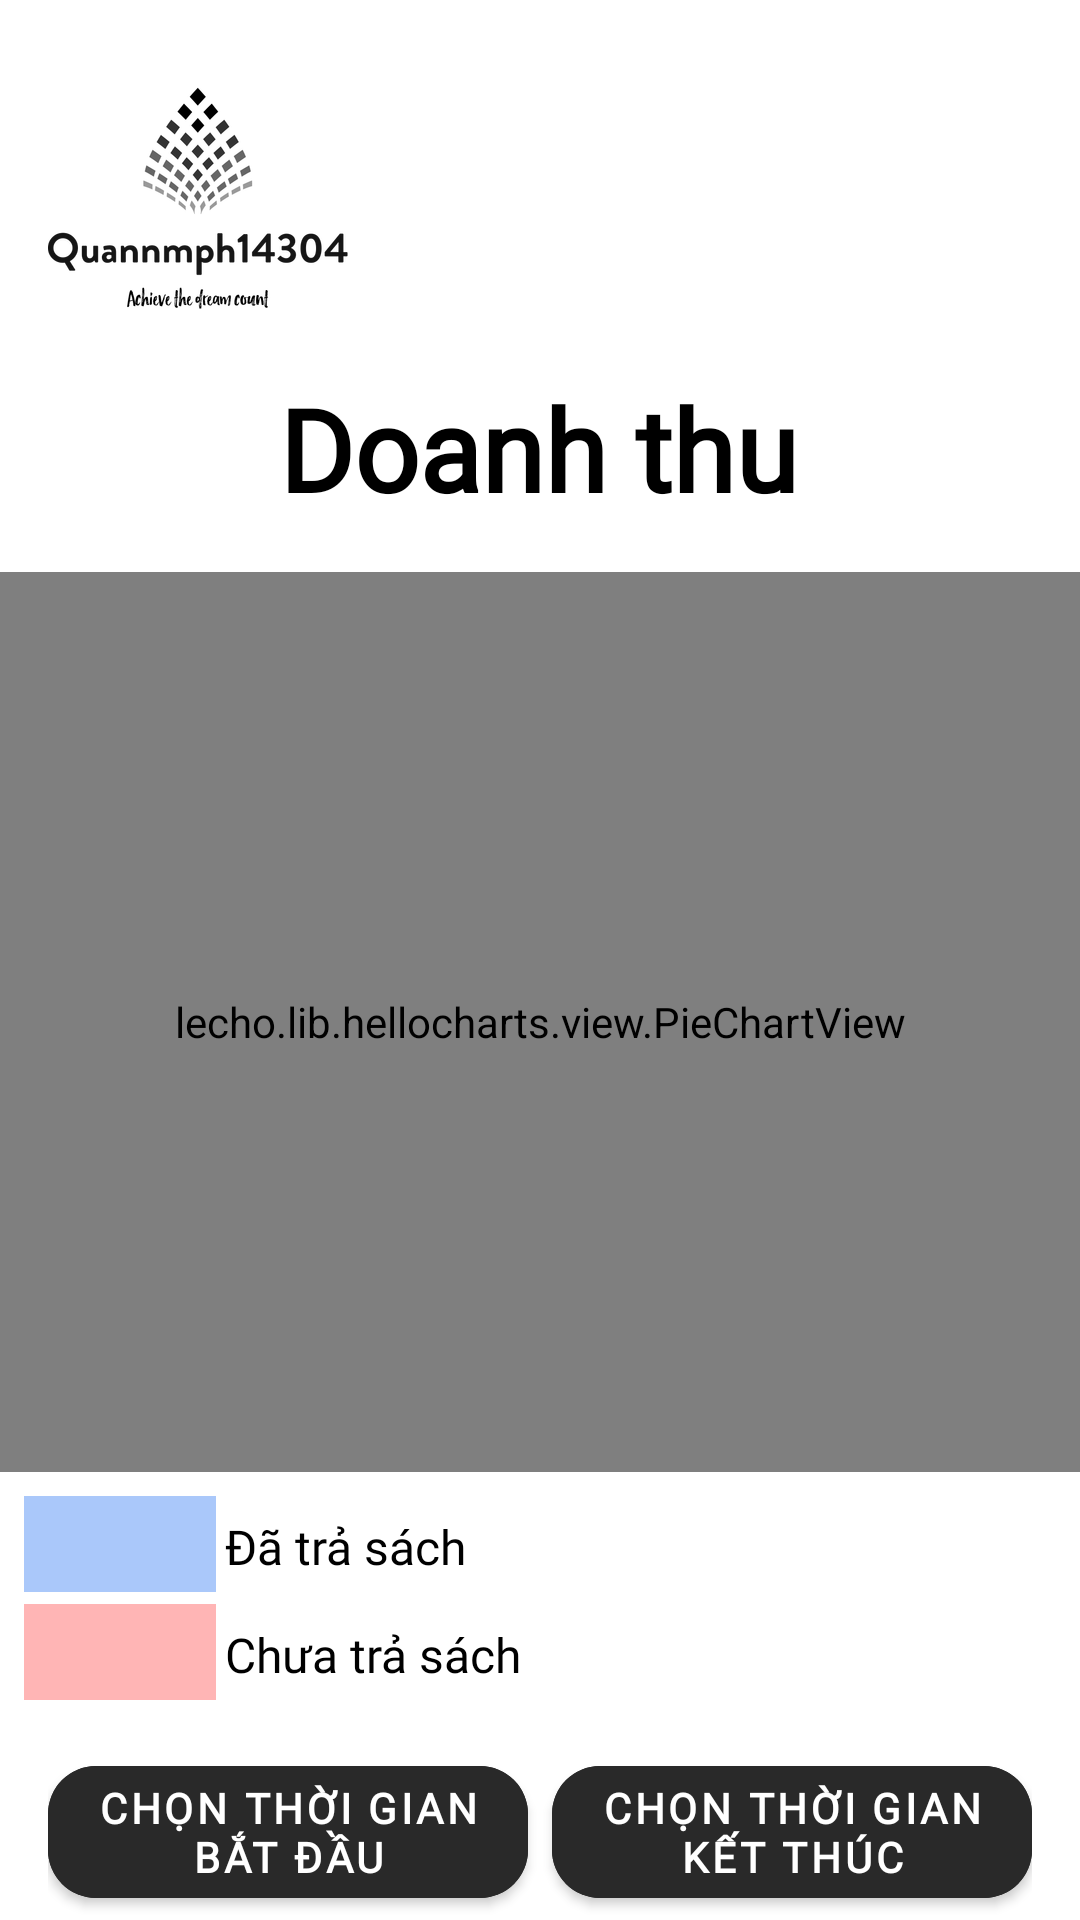

Reconstruct the res/layout file that produces this screen, plus the resources it refers to.
<!-- AndroidManifest.xml: application theme Theme.Asm_ngominhquan_ph14304_duanmau -->
<!-- res/layout/fragment_doanh_thu.xml -->
<?xml version="1.0" encoding="utf-8"?>
<androidx.constraintlayout.widget.ConstraintLayout xmlns:android="http://schemas.android.com/apk/res/android"
    xmlns:app="http://schemas.android.com/apk/res-auto"
    xmlns:tools="http://schemas.android.com/tools"
    android:layout_width="match_parent"
    android:layout_height="match_parent"
    android:background="#FFFFFF"
    tools:context=".Fragment.DoanhThuFragment">

    <ImageView
        android:id="@+id/imgLogo"
        android:layout_width="100dp"
        android:layout_height="100dp"
        android:layout_marginStart="16dp"
        android:layout_marginTop="16dp"
        android:src="@drawable/logo3"
        app:layout_constraintBottom_toBottomOf="parent"
        app:layout_constraintEnd_toEndOf="parent"
        app:layout_constraintHorizontal_bias="0.0"
        app:layout_constraintStart_toStartOf="parent"
        app:layout_constraintTop_toTopOf="parent"
        app:layout_constraintVertical_bias="0.0" />

    <TextView
        android:id="@+id/tvQLPM"
        android:layout_width="wrap_content"
        android:layout_height="wrap_content"
        android:layout_marginTop="8dp"
        android:fontFamily="@font/dan_medi"
        android:text="@string/doanhthu"
        android:textAlignment="center"
        android:textColor="#000000"
        android:textSize="38sp"
        android:textStyle="bold"
        app:layout_constraintBottom_toBottomOf="parent"
        app:layout_constraintEnd_toEndOf="parent"
        app:layout_constraintHorizontal_bias="0.498"
        app:layout_constraintStart_toStartOf="parent"
        app:layout_constraintTop_toBottomOf="@+id/imgLogo"
        app:layout_constraintVertical_bias="0.0" />



    <lecho.lib.hellocharts.view.PieChartView
        android:id="@+id/chart"
        android:layout_width="match_parent"
        android:layout_height="300dp"
        android:layout_marginTop="16dp"
        app:layout_constraintBottom_toBottomOf="parent"
        app:layout_constraintEnd_toEndOf="parent"
        app:layout_constraintHorizontal_bias="0.0"
        app:layout_constraintStart_toStartOf="parent"
        app:layout_constraintTop_toBottomOf="@+id/tvQLPM"
        app:layout_constraintVertical_bias="0.0" />

    <LinearLayout
        android:id="@+id/linearLayout"
        android:layout_width="match_parent"
        android:layout_height="wrap_content"
        android:layout_marginLeft="16dp"
        android:layout_marginTop="16dp"
        android:layout_marginRight="16dp"
        android:orientation="horizontal"
        android:weightSum="2"
        app:layout_constraintBottom_toBottomOf="parent"
        app:layout_constraintEnd_toEndOf="parent"
        app:layout_constraintHorizontal_bias="0.5"
        app:layout_constraintStart_toStartOf="parent"
        app:layout_constraintTop_toBottomOf="@+id/lnShowDT"
        app:layout_constraintVertical_bias="0.0">

        <com.google.android.material.button.MaterialButton
            android:id="@+id/btnStartDate"
            android:layout_width="0dp"
            android:layout_height="56dp"
            android:layout_marginRight="4dp"
            android:layout_weight="1"
            android:backgroundTint="#292929"
            android:fontFamily="@font/roboto"
            android:text="Chọn thời gian bắt đầu"
            android:textColor="#FFFFFF"
            android:textStyle="bold"
            app:cornerRadius="16dp" />

        <com.google.android.material.button.MaterialButton
            android:id="@+id/btnEndDate"
            android:layout_width="0dp"
            android:layout_height="56dp"
            android:layout_marginLeft="4dp"
            android:layout_weight="1"
            android:backgroundTint="#292929"
            android:fontFamily="@font/roboto"
            android:text="Chọn thời gian kết thúc"
            android:textColor="#FFFFFF"
            android:textStyle="bold"
            app:cornerRadius="16dp" />
    </LinearLayout>

    <com.google.android.material.button.MaterialButton
        android:id="@+id/btnCalculator"
        android:layout_width="0dp"
        android:layout_height="56dp"
        android:layout_marginStart="16dp"
        android:layout_marginTop="8dp"
        android:layout_marginEnd="16dp"
        android:layout_marginBottom="64dp"
        android:backgroundTint="#292929"
        android:fontFamily="@font/roboto"
        android:text="Tính"
        android:textColor="#FFFFFF"
        android:textStyle="bold"
        app:cornerRadius="16dp"
        app:layout_constraintBottom_toBottomOf="parent"
        app:layout_constraintEnd_toEndOf="parent"
        app:layout_constraintHorizontal_bias="0.0"
        app:layout_constraintStart_toStartOf="parent"
        app:layout_constraintTop_toBottomOf="@+id/linearLayout"
        app:layout_constraintVertical_bias="0.0" />

    <LinearLayout
        android:layout_margin="8dp"
        android:id="@+id/lnShowDT"
        android:layout_width="match_parent"
        android:layout_height="68dp"
        app:layout_constraintBottom_toBottomOf="parent"
        app:layout_constraintEnd_toEndOf="parent"
        app:layout_constraintHorizontal_bias="0.5"
        app:layout_constraintStart_toStartOf="parent"
        app:layout_constraintTop_toBottomOf="@+id/chart"
        app:layout_constraintVertical_bias="0.0"
        android:orientation="horizontal"
        android:weightSum="2">
        <LinearLayout
            android:layout_weight="1"
            android:layout_width="0dp"
            android:layout_height="wrap_content"
            android:orientation="vertical"
            android:weightSum="2">
            <LinearLayout
                android:layout_width="match_parent"
                android:layout_height="wrap_content"
                android:orientation="horizontal"
                android:layout_marginBottom="2dp">
                <ImageView
                    android:layout_width="64dp"
                    android:layout_height="32dp"
                    android:src="#AAC8FA"/>
                <TextView
                    android:paddingLeft="3dp"
                    android:textSize="16sp"
                    android:textColor="@color/black"
                    android:fontFamily="@font/opensans_bold"
                    android:paddingTop="6dp"
                    android:layout_width="match_parent"
                    android:layout_height="match_parent"
                    android:text="Đã trả sách"/>
            </LinearLayout>
            <LinearLayout
                android:layout_marginTop="2dp"
                android:layout_width="match_parent"
                android:layout_height="wrap_content"
                android:orientation="horizontal">
                <ImageView
                    android:layout_width="64dp"
                    android:layout_height="32dp"
                    android:src="#FFB5B5"/>
                <TextView
                    android:paddingLeft="3dp"
                    android:textSize="16sp"
                    android:textColor="@color/black"
                    android:fontFamily="@font/opensans_bold"
                    android:paddingTop="6dp"
                    android:layout_width="match_parent"
                    android:layout_height="wrap_content"
                    android:text="Chưa trả sách"/>
            </LinearLayout>
        </LinearLayout>
        <LinearLayout
            android:layout_weight="1"
            android:layout_width="0dp"
            android:layout_height="match_parent">
            <TextView
                android:id="@+id/tvDoanhThu"
                android:layout_width="wrap_content"
                android:layout_height="wrap_content"
                android:layout_marginTop="24dp"
                android:textAlignment="center"
                android:fontFamily="@font/simsunb"
                android:textColor="#000000"
                android:textSize="24sp"
                android:textStyle="bold"/>
        </LinearLayout>
    </LinearLayout>
</androidx.constraintlayout.widget.ConstraintLayout>
<!-- resources referenced by this layout -->
<resources>
  <!-- drawable logo3: png bitmap (drawable, 22665 bytes) -->
  <string name="doanhthu">Doanh thu</string>
  <style name="Theme.Asm_ngominhquan_ph14304_duanmau" parent="Theme.MaterialComponents.DayNight.NoActionBar">
          
          <item name="colorPrimary">#000000</item>
          <item name="colorPrimaryVariant">@color/purple_700</item>
          <item name="colorOnPrimary">@color/white</item>
          
          <item name="colorSecondary">#000000</item>
          <item name="colorSecondaryVariant">@color/teal_700</item>
          <item name="colorOnSecondary">@color/black</item>
          
          <item name="android:statusBarColor" tools:targetApi="l">?attr/colorPrimaryVariant</item>
          
          <item name="android:windowFullscreen">true</item>
      </style>
  <!-- not gathered from this repository: default colours our renderer supplied (Android Studio template values) -->
  <color name="purple_700">#FF3700B3</color>
  <color name="teal_700">#FF018786</color>
  <color name="black">#FF000000</color>
  <color name="white">#FFFFFFFF</color>
</resources>
